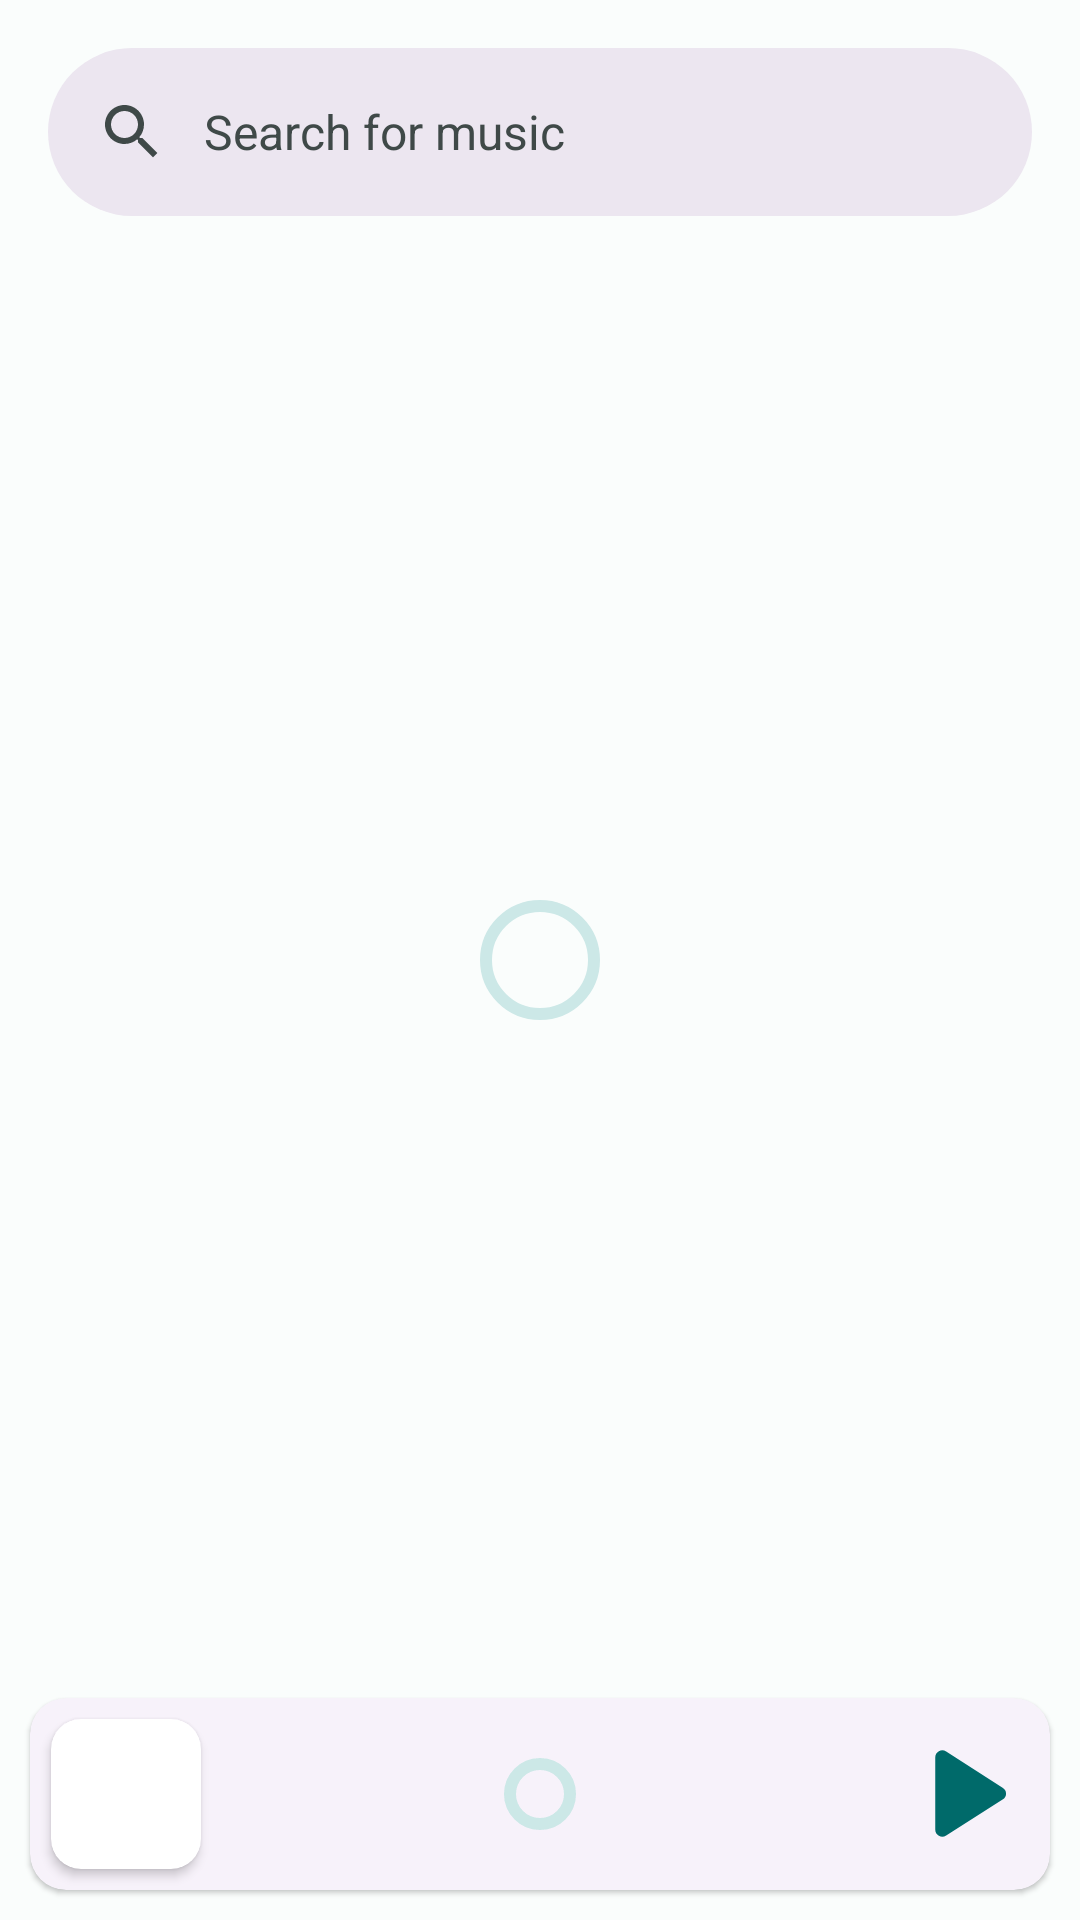

Write the Android layout XML for this screen, with the resource values it uses.
<!-- AndroidManifest.xml: application theme Theme.Hymn -->
<!-- res/layout/activity_main.xml -->
<?xml version="1.0" encoding="utf-8"?>
<RelativeLayout xmlns:android="http://schemas.android.com/apk/res/android"
    xmlns:app="http://schemas.android.com/apk/res-auto"
    xmlns:tools="http://schemas.android.com/tools"
    android:layout_width="match_parent"
    android:layout_height="match_parent"
    tools:context=".MainActivity">

    <com.google.android.material.progressindicator.CircularProgressIndicator
        android:id="@+id/progressBar"
        android:layout_width="wrap_content"
        android:layout_height="wrap_content"
        android:layout_centerInParent="true" />

    <com.google.android.material.search.SearchBar
        android:id="@+id/searchBar"
        android:hint="Search for music"
        android:layout_width="match_parent"
        android:layout_height="wrap_content" />

    <com.google.android.material.search.SearchView
        android:id="@+id/searchView"
        android:layout_width="match_parent"
        android:layout_height="match_parent"
        android:hint="Search for music"
        app:layout_anchor="@id/searchBar">
        <ListView
            android:id="@+id/listView"
            android:layout_width="match_parent"
            android:layout_height="match_parent" />
    </com.google.android.material.search.SearchView>

    <androidx.recyclerview.widget.RecyclerView
        android:id="@+id/recyclerView"
        android:layout_width="match_parent"
        android:layout_height="wrap_content"
        android:layout_below="@id/searchBar"
        android:layout_marginTop="10dp" />

    <com.google.android.material.card.MaterialCardView
        android:id="@+id/playerCard"
        style="@style/Widget.Material3.CardView.Elevated"
        android:layout_width="match_parent"
        android:layout_height="wrap_content"
        android:layout_alignParentBottom="true"
        android:layout_margin="10dp">

        <RelativeLayout
            style="@style/Widget.Material3.CardView.Elevated"
            android:layout_width="match_parent"
            android:layout_height="wrap_content">

            <com.google.android.material.progressindicator.CircularProgressIndicator
                android:id="@+id/loadingIndicator"
                android:layout_width="wrap_content"
                android:layout_height="wrap_content"
                android:layout_centerInParent="true"
                app:indicatorSize="24dp" />

            <androidx.cardview.widget.CardView
                android:id="@+id/imageCard"
                android:layout_width="wrap_content"
                android:layout_height="wrap_content"
                android:layout_alignParentStart="true"
                android:layout_margin="7dp"
                app:cardCornerRadius="10dp">

                <ImageView
                    android:id="@+id/image"
                    android:layout_width="50dp"
                    android:layout_height="50dp"
                    app:layout_constraintBottom_toBottomOf="parent"
                    app:layout_constraintStart_toStartOf="parent"
                    app:layout_constraintTop_toTopOf="parent" />
            </androidx.cardview.widget.CardView>

            <com.google.android.material.textview.MaterialTextView
                android:id="@+id/title"
                android:layout_width="match_parent"
                android:layout_height="wrap_content"
                android:layout_marginTop="7dp"
                android:layout_toStartOf="@id/controlButton"
                android:layout_toEndOf="@id/imageCard"
                android:paddingHorizontal="7dp"
                android:singleLine="true"
                android:textSize="16sp" />

            <com.google.android.material.textview.MaterialTextView
                android:id="@+id/author"
                android:layout_width="0dp"
                android:layout_height="wrap_content"
                android:layout_below="@id/title"
                android:layout_toStartOf="@id/controlButton"
                android:layout_toEndOf="@id/imageCard"
                android:paddingHorizontal="7dp"
                android:singleLine="true" />

            <ImageView
                android:id="@+id/controlButton"
                android:layout_width="wrap_content"
                android:layout_height="wrap_content"
                android:layout_alignParentEnd="true"
                android:layout_centerVertical="true"
                android:layout_margin="5dp"
                android:src="@drawable/play_arrow_48px"
                app:tint="?attr/colorPrimary" />
        </RelativeLayout>

    </com.google.android.material.card.MaterialCardView>


</RelativeLayout>
<!-- resources referenced by this layout -->
<resources>
  <!-- drawable play_arrow_48px (drawable) -->
  <vector xmlns:android="http://schemas.android.com/apk/res/android"
      android:width="48dp"
      android:height="48dp"
      android:viewportWidth="960"
      android:viewportHeight="960"
      android:tint="?attr/colorControlNormal">
    <path
        android:fillColor="@android:color/white"
        android:pathData="M368,757Q343,772 319,758.5Q295,745 295,717L295,237Q295,209 319,195.5Q343,182 368,197L744,438Q767,452 767,477.5Q767,503 744,516L368,757Z"/>
  </vector>
  <color name="md_theme_light_primary">#006A6A</color>
  <color name="md_theme_light_onPrimary">#FFFFFF</color>
  <color name="md_theme_light_primaryContainer">#6FF7F6</color>
  <color name="md_theme_light_onPrimaryContainer">#002020</color>
  <color name="md_theme_light_secondary">#4A6363</color>
  <color name="md_theme_light_onSecondary">#FFFFFF</color>
  <color name="md_theme_light_secondaryContainer">#CCE8E7</color>
  <color name="md_theme_light_onSecondaryContainer">#051F1F</color>
  <color name="md_theme_light_tertiary">#4B607C</color>
  <color name="md_theme_light_onTertiary">#FFFFFF</color>
  <color name="md_theme_light_tertiaryContainer">#D3E4FF</color>
  <color name="md_theme_light_onTertiaryContainer">#041C35</color>
  <color name="md_theme_light_error">#BA1A1A</color>
  <color name="md_theme_light_errorContainer">#FFDAD6</color>
  <color name="md_theme_light_onError">#FFFFFF</color>
  <color name="md_theme_light_onErrorContainer">#410002</color>
  <color name="md_theme_light_background">#FAFDFC</color>
  <color name="md_theme_light_onBackground">#191C1C</color>
  <color name="md_theme_light_surface">#FAFDFC</color>
  <color name="md_theme_light_onSurface">#191C1C</color>
  <color name="md_theme_light_surfaceVariant">#DAE5E4</color>
  <color name="md_theme_light_onSurfaceVariant">#3F4948</color>
  <color name="md_theme_light_outline">#6F7979</color>
  <color name="md_theme_light_inverseOnSurface">#EFF1F0</color>
  <color name="md_theme_light_inverseSurface">#2D3131</color>
  <color name="md_theme_light_inversePrimary">#4CDADA</color>
</resources>
